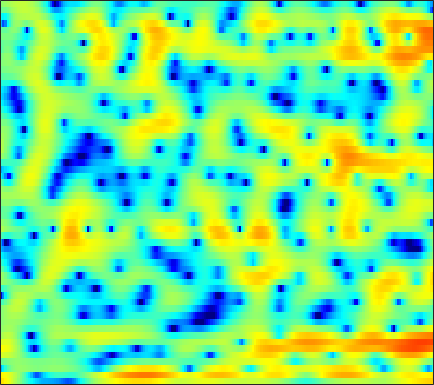

Values plotted in this chart, from the file beside it:
6.9034, 6.4302, 5.7391, 4.9868, 4.391, 3.5226, 2.5808, 1.8444, 0.8132, -0.2773, -1.4051, -2.2731, -3.4301, -4.5625, -5.3684, -6.3601, -7.2415, -7.7917, -8.4, -8.8458, -9.0707, -9.1594, -9.3031, -9.4556
5.927, 5.566, 5.068, 4.537, 4.108, 3.467, 2.728, 2.091, 1.116, -0.03234, -1.379, -2.551, -4.373, -6.556, -8.447, -11.13, -13.04, -12.97, -11.18, -9.052, -7.251, -6.174, -5.016, -4.149
-8.749, -6.081, -3.569, -1.877, -0.9678, -0.1096, 0.4456, 0.6955, 0.8683, 0.8958, 0.8224, 0.7209, 0.5423, 0.3476, 0.2222, 0.0887, 0.008722, -0.01562, 0.02438, 0.1098, 0.2282, 0.3217, 0.4417, 0.5506
-1.02, -0.7799, -0.3873, 0.002909, 0.2524, 0.5183, 0.6749, 0.7278, 0.7168, 0.6312, 0.4981, 0.3798, 0.2006, 0.02485, -0.09016, -0.2101, -0.2976, -0.3262, -0.3253, -0.2788, -0.2062, -0.149, -0.07716, -0.01917
3.782, 3.645, 3.432, 3.168, 2.929, 2.541, 2.06, 1.632, 0.9582, 0.1663, -0.7303, -1.458, -2.466, -3.418, -4.013, -4.503, -4.573, -4.357, -3.834, -3.187, -2.53, -2.093, -1.611, -1.26
5.388, 5.231, 4.95, 4.561, 4.188, 3.557, 2.766, 2.051, 0.9057, -0.487, -2.183, -3.72, -6.268, -9.726, -13.42, -20.37, -16.53, -12.08, -8.253, -5.746, -3.994, -3.035, -2.122, -1.572
3.667, 3.898, 4.018, 3.9, 3.653, 3.107, 2.321, 1.57, 0.3577, -1.079, -2.675, -3.925, -5.504, -6.735, -7.271, -7.355, -6.774, -6.023, -4.786, -3.47, -2.257, -1.475, -0.6552, -0.1015
1.263, 1.928, 2.46, 2.641, 2.563, 2.189, 1.495, 0.7695, -0.5216, -2.238, -4.52, -6.747, -10.92, -17.84, -21.63, -13.94, -9.105, -6.71, -4.363, -2.592, -1.216, -0.3793, 0.5148, 1.183
0.5703, 0.9413, 1.283, 1.444, 1.445, 1.284, 0.9317, 0.5555, -0.09018, -0.8662, -1.715, -2.35, -3.104, -3.599, -3.741, -3.607, -3.172, -2.707, -2.004, -1.281, -0.6168, -0.1697, 0.3436, 0.7579
0.3164, 0.6013, 0.9032, 1.107, 1.19, 1.203, 1.104, 0.9665, 0.7069, 0.3842, 0.01724, -0.2641, -0.6226, -0.9302, -1.099, -1.234, -1.275, -1.244, -1.125, -0.93, -0.6865, -0.4916, -0.2376, -0.02404
0.2112, 0.6231, 1.085, 1.449, 1.642, 1.803, 1.849, 1.808, 1.653, 1.386, 1.014, 0.6772, 0.1495, -0.4438, -0.9018, -1.479, -1.954, -2.199, -2.323, -2.21, -1.903, -1.597, -1.157, -0.7569
0.01218, 0.5343, 1.175, 1.739, 2.098, 2.471, 2.714, 2.789, 2.733, 2.477, 1.998, 1.482, 0.5669, -0.6909, -1.9, -3.931, -6.423, -8.329, -9.454, -7.913, -5.543, -3.998, -2.389, -1.241
-3.006, -2.305, -1.147, 0.03229, 0.8501, 1.766, 2.44, 2.78, 3.014, 2.993, 2.713, 2.322, 1.539, 0.4272, -0.6725, -2.529, -4.77, -6.408, -7.338, -6.137, -4.139, -2.791, -1.424, -0.5041
-18.78, -11.21, -6.146, -3.133, -1.542, 0.0004855, 1.047, 1.599, 2.08, 2.324, 2.378, 2.293, 2.062, 1.735, 1.445, 1.014, 0.6105, 0.3874, 0.2421, 0.2475, 0.3543, 0.4296, 0.4723, 0.3332
-3.792, -3.38, -2.511, -1.556, -0.9213, -0.2597, 0.1976, 0.4284, 0.6236, 0.7182, 0.7677, 0.8269, 0.9053, 1.034, 1.184, 1.423, 1.671, 1.838, 2.031, 2.143, 2.129, 1.996, 1.625, 0.9841
1.026, 0.7398, 0.3789, -0.015, -0.3394, -0.8423, -1.402, -1.865, -2.53, -3.191, -3.727, -3.918, -3.735, -3.019, -2.21, -0.9562, 0.2993, 1.137, 2.048, 2.719, 3.12, 3.238, 3.115, 2.667
1.365, 0.6299, -0.502, -1.816, -2.917, -4.494, -6.139, -7.376, -9.022, -10.84, -13.54, -17.14, -24.19, -15.39, -10.31, -5.871, -2.773, -0.9906, 0.8628, 2.224, 3.177, 3.667, 4.029, 4.074
-0.8944, -1.964, -3.664, -5.814, -7.786, -11.22, -16.03, -20.51, -21.63, -17.83, -15.61, -14.58, -12.92, -10.66, -8.696, -6, -3.551, -1.974, -0.1704, 1.284, 2.416, 3.071, 3.715, 4.115
-3.43, -4.39, -5.856, -7.55, -9.013, -11.1, -13.14, -14.32, -14.64, -13.62, -12, -10.68, -9.082, -7.454, -6.225, -4.638, -3.112, -2.016, -0.6803, 0.5021, 1.531, 2.185, 2.92, 3.494
-5.769, -6.466, -7.409, -8.23, -8.748, -9.233, -9.561, -9.619, -9.435, -8.985, -8.391, -7.777, -6.868, -5.928, -5.167, -4.116, -3.068, -2.269, -1.229, -0.2381, 0.6935, 1.35, 2.143, 2.834
-8.637, -9.802, -10.97, -11.22, -10.86, -10.06, -9.197, -8.575, -7.883, -7.309, -6.795, -6.493, -6.065, -5.591, -5.209, -4.572, -3.783, -3.124, -2.171, -1.17, -0.179, 0.5325, 1.439, 2.28
-9.961, -13.85, -24.58, -19.68, -14, -10.16, -7.911, -6.843, -5.982, -5.575, -5.484, -5.694, -6.226, -6.848, -7.276, -7.404, -6.678, -5.69, -4.14, -2.629, -1.311, -0.457, 0.5459, 1.485
-1.87, -2.803, -3.673, -3.909, -3.728, -3.284, -2.767, -2.514, -2.4, -2.63, -3.302, -4.068, -5.827, -8.79, -12.58, -27.72, -15.4, -9.865, -5.847, -3.554, -2.299, -1.804, -1.622, -1.524
2.026, 1.563, 1.003, 0.4941, 0.1553, -0.2239, -0.619, -0.9098, -1.278, -1.657, -2.144, -2.544, -3.159, -3.95, -4.428, -4.702, -4.316, -3.695, -2.806, -2.24, -2.301, -2.937, -4.884, -9.497
0.9284, 0.6253, 0.0939, -0.621, -1.271, -2.281, -3.454, -4.296, -5.197, -5.429, -5.046, -4.599, -3.805, -3.109, -2.652, -2.083, -1.602, -1.253, -0.8895, -0.6931, -0.671, -0.7902, -1.004, -1.103
-1.204, -1.145, -1.439, -2.173, -3.056, -4.85, -7.532, -10.71, -18.52, -20.29, -11.66, -8.309, -5.479, -3.526, -2.483, -1.448, -0.6857, -0.269, 0.1394, 0.4205, 0.6377, 0.7759, 0.9603, 1.253
-1.669, -1.249, -1.11, -1.393, -1.871, -2.801, -4.06, -5.048, -6.071, -6.136, -5.153, -4.13, -2.708, -1.57, -0.8647, -0.1714, 0.2964, 0.5092, 0.6547, 0.6994, 0.6655, 0.6501, 0.6718, 0.7907
0.1422, 0.3924, 0.5616, 0.5665, 0.4794, 0.2883, 0.06214, -0.06177, -0.1438, -0.1007, 0.1348, 0.3587, 0.6863, 0.9573, 1.081, 1.127, 0.9685, 0.7382, 0.2673, -0.3757, -1.142, -1.743, -2.426, -2.852
1.506, 1.454, 1.415, 1.401, 1.421, 1.481, 1.605, 1.719, 1.901, 2.093, 2.258, 2.371, 2.391, 2.323, 2.146, 1.735, 1.067, 0.3832, -0.8271, -2.441, -4.542, -6.549, -9.873, -13.41
1.059, 0.6733, 0.2869, 0.1267, 0.1863, 0.511, 1.048, 1.492, 2.107, 2.688, 3.106, 3.328, 3.45, 3.357, 3.126, 2.576, 1.729, 0.8531, -0.6598, -2.629, -5.087, -7.357, -10.79, -14.2
-1.713, -2.929, -4.543, -5.581, -5.412, -3.871, -1.831, -0.3555, 1.319, 2.592, 3.574, 4.063, 4.508, 4.607, 4.496, 4.064, 3.315, 2.524, 1.18, -0.5533, -2.608, -4.396, -7.058, -9.858
-6.176, -7.67, -10.89, -16.54, -16.57, -9.354, -4.775, -2.334, 0.04763, 1.816, 3.116, 3.861, 4.52, 4.885, 4.948, 4.764, 4.255, 3.672, 2.588, 1.171, -0.6489, -2.265, -4.836, -8.028
-9.28, -7.728, -6.786, -6.153, -5.509, -4.35, -2.985, -1.871, -0.5226, 0.7954, 1.895, 2.648, 3.421, 4.017, 4.292, 4.434, 4.269, 3.95, 3.242, 2.243, 0.8941, -0.2721, -2.112, -4.204
-3.292, -3.088, -2.899, -2.864, -2.901, -3.011, -3.082, -2.994, -2.568, -1.763, -0.5726, 0.3679, 1.63, 2.67, 3.294, 3.865, 4.132, 4.125, 3.858, 3.282, 2.42, 1.594, 0.2397, -1.361
1.281, 0.6144, -0.3043, -1.414, -2.479, -4.302, -6.83, -9.435, -12.5, -10.35, -6.143, -3.619, -1.049, 0.8399, 1.91, 2.955, 3.639, 3.931, 4.051, 3.86, 3.404, 2.863, 1.937, 0.7326
2.457, 1.671, 0.4946, -0.8741, -2.078, -3.994, -6.376, -8.237, -9.909, -9.043, -6.534, -4.634, -2.44, -0.6526, 0.4363, 1.627, 2.502, 2.975, 3.347, 3.456, 3.29, 2.999, 2.398, 1.575
2.141, 1.567, 0.6748, -0.3373, -1.175, -2.369, -3.496, -4.261, -4.943, -5.126, -4.723, -4.135, -3.027, -1.778, -0.804, 0.3956, 1.425, 2.037, 2.627, 2.951, 2.998, 2.872, 2.474, 1.865
1.527, 1.3, 0.8016, 0.05593, -0.6442, -1.744, -3.013, -4.074, -5.595, -6.958, -7.765, -7.471, -6.029, -3.93, -2.366, -0.5276, 0.967, 1.852, 2.728, 3.251, 3.458, 3.401, 3.068, 2.443
0.8015, 0.8857, 0.6596, 0.08042, -0.5568, -1.689, -3.224, -4.665, -7.281, -11.39, -20.21, -21.18, -10.89, -5.838, -3.249, -0.6582, 1.229, 2.311, 3.362, 4.009, 4.272, 4.215, 3.815, 3.015
-0.1586, -0.184, -0.5086, -1.099, -1.699, -2.673, -3.787, -4.683, -5.785, -6.657, -6.949, -6.525, -5.183, -3.295, -1.819, -0.004544, 1.547, 2.506, 3.482, 4.116, 4.388, 4.353, 3.967, 3.17
-1.606, -2.003, -2.742, -3.675, -4.507, -5.721, -6.91, -7.692, -8.256, -8.151, -7.312, -6.322, -4.751, -3.038, -1.786, -0.2179, 1.165, 2.045, 2.975, 3.626, 3.979, 4.053, 3.886, 3.437
-3.607, -4.322, -5.473, -6.929, -8.225, -10.34, -13.13, -15.79, -19.62, -17.97, -13.2, -10.28, -7.049, -4.494, -2.875, -1.032, 0.4683, 1.392, 2.378, 3.088, 3.549, 3.732, 3.787, 3.636
-5.655, -6.512, -7.877, -9.508, -10.88, -12.88, -14.91, -16.47, -17.68, -16.27, -12.89, -10.22, -7.14, -4.564, -2.921, -1.101, 0.3721, 1.263, 2.202, 2.879, 3.322, 3.516, 3.618, 3.561
-6.934, -7.759, -9.307, -11.41, -13.38, -16.07, -17.32, -16.36, -14, -11.32, -8.729, -6.895, -4.609, -2.607, -1.299, 0.1832, 1.364, 2.067, 2.768, 3.224, 3.455, 3.507, 3.429, 3.235
-6.403, -6.803, -7.951, -9.908, -12.04, -15.95, -18.05, -15.26, -10.86, -7.47, -4.852, -3.193, -1.342, 0.2033, 1.172, 2.223, 2.996, 3.406, 3.723, 3.785, 3.613, 3.34, 2.817, 2.165
-4.207, -4.045, -4.16, -4.505, -4.819, -5.074, -4.89, -4.347, -3.288, -1.987, -0.6323, 0.3246, 1.468, 2.442, 3.032, 3.616, 3.967, 4.056, 3.933, 3.518, 2.796, 2.037, 0.7371, -0.8968
-2.06, -1.791, -1.532, -1.365, -1.259, -1.077, -0.8089, -0.5159, 0.007392, 0.6253, 1.295, 1.784, 2.429, 2.969, 3.284, 3.553, 3.602, 3.467, 3.032, 2.262, 1.102, -0.06393, -2.087, -4.814
-0.696, -0.4733, -0.2308, -0.05712, 0.04532, 0.1511, 0.2624, 0.3488, 0.555, 0.854, 1.245, 1.601, 2.087, 2.535, 2.816, 3.054, 3.069, 2.915, 2.442, 1.628, 0.4307, -0.7351, -2.668, -5.058
-0.06086, 0.2369, 0.4995, 0.5823, 0.5328, 0.3051, -0.04534, -0.3639, -0.7007, -0.7924, -0.4906, 0.03233, 0.878, 1.763, 2.356, 2.944, 3.262, 3.303, 3.067, 2.482, 1.51, 0.5318, -1.143, -3.254
-0.6469, 0.03546, 0.5697, 0.6574, 0.422, -0.3384, -1.677, -3.07, -5.665, -8.256, -7.53, -5.2, -2.162, 0.1886, 1.504, 2.786, 3.625, 3.978, 4.124, 3.887, 3.29, 2.599, 1.325, -0.3387
-2.101, -1.157, -0.4585, -0.3136, -0.5721, -1.386, -2.836, -4.384, -7.175, -10.02, -9.438, -6.932, -3.819, -1.378, 0.03325, 1.528, 2.599, 3.156, 3.592, 3.697, 3.498, 3.146, 2.451, 1.518
-1.545, -1.106, -0.7873, -0.7535, -0.9099, -1.367, -2.054, -2.711, -3.544, -4.124, -4.226, -3.974, -3.215, -2.113, -1.168, 0.07637, 1.174, 1.853, 2.509, 2.876, 2.941, 2.817, 2.454, 1.904
-0.2573, -0.2532, -0.2322, -0.2457, -0.295, -0.5025, -0.9163, -1.397, -2.263, -3.379, -4.659, -5.571, -5.892, -4.786, -3.297, -1.244, 0.4985, 1.525, 2.498, 3.052, 3.218, 3.121, 2.711, 2.048
-0.8843, -1.277, -1.238, -0.7114, -0.2365, 0.2588, 0.3841, 0.18, -0.6456, -2.282, -5.247, -9.179, -18.9, -9.55, -4.722, -0.9001, 1.483, 2.678, 3.692, 4.165, 4.186, 3.915, 3.187, 2.029
-8.507, -13.47, -11.21, -5.563, -2.974, -0.7749, 0.4603, 0.9251, 1.047, 0.6948, 0.07442, -0.3694, -0.5343, 0.004196, 0.7739, 1.892, 2.854, 3.359, 3.725, 3.718, 3.347, 2.834, 1.848, 0.4867
-5.068, -5.921, -5.451, -3.643, -2.197, -0.5633, 0.6281, 1.236, 1.77, 2.05, 2.176, 2.237, 2.298, 2.4, 2.48, 2.578, 2.572, 2.461, 2.124, 1.547, 0.7084, -0.0688, -1.274, -2.591
-0.9112, -0.8486, -0.5665, -0.05681, 0.4199, 1.069, 1.666, 2.047, 2.428, 2.685, 2.821, 2.85, 2.807, 2.679, 2.516, 2.197, 1.72, 1.246, 0.415, -0.674, -2.059, -3.312, -5.25, -7.389
0.6247, 0.838, 1.136, 1.46, 1.722, 2.06, 2.364, 2.564, 2.76, 2.867, 2.877, 2.811, 2.643, 2.354, 2.062, 1.539, 0.8596, 0.2228, -0.8234, -2.158, -3.863, -5.474, -8.291, -12.41
